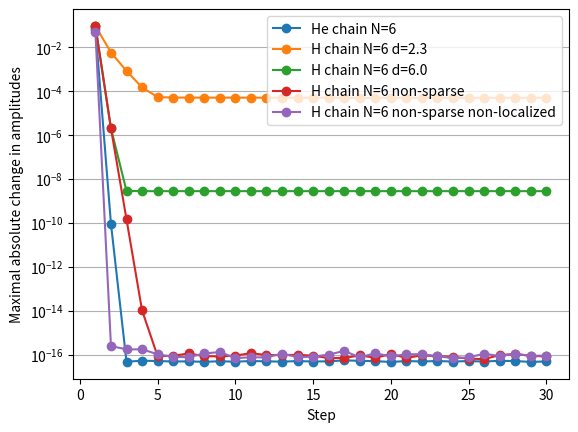

Recreate this plot in Python.
#/usr/bin/env python
"""
This file was generated automatically.
"""
from matplotlib import pyplot
pyplot.semilogy([1, 2, 3, 4, 5, 6, 7, 8, 9, 10, 11, 12, 13, 14, 15, 16, 17, 18, 19, 20, 21, 22, 23, 24, 25, 26, 27, 28, 29, 30], [0.069361840346876855, 8.9348706444714137e-11, 4.7457025935538298e-17, 5.2766206499373222e-17, 5.0814030608277315e-17, 4.8660190196633282e-17, 4.9026124337957989e-17, 4.7073948446862088e-17, 4.9579735740096323e-17, 4.7664757405872674e-17, 5.0814030608277315e-17, 4.9452663676192025e-17, 4.7664757405872674e-17, 5.0814030608277315e-17, 4.8319848463611954e-17, 4.9537092148381891e-17, 5.4591310326564806e-17, 5.204832547645832e-17, 5.0133347142234664e-17, 4.6393264980819431e-17, 5.0814030608277315e-17, 4.8660190196633282e-17, 5.0888425722021824e-17, 4.8345440871915331e-17, 5.0814030608277315e-17, 4.8345440871915331e-17, 5.204832547645832e-17, 5.0814030608277315e-17, 4.6393264980819431e-17, 4.889905227405366e-17], marker='o', label='He chain N=6')
pyplot.semilogy([1, 2, 3, 4, 5, 6, 7, 8, 9, 10, 11, 12, 13, 14, 15, 16, 17, 18, 19, 20, 21, 22, 23, 24, 25, 26, 27, 28, 29, 30], [0.090946728020052561, 0.0056031745425095519, 0.00081573408253552944, 0.00014433167530518868, 5.2779906407505588e-05, 4.963533045267863e-05, 4.9552287152965701e-05, 4.95019843244089e-05, 4.9456707599490214e-05, 4.9412143084989129e-05, 4.9367721506401557e-05, 4.9323336671169135e-05, 4.9278990680065602e-05, 4.9234684636514097e-05, 4.9190418642437911e-05, 4.9146192678220499e-05, 4.9102006709583388e-05, 4.9057860700668277e-05, 4.9013754615390872e-05, 4.8969688417467317e-05, 4.8925662071063815e-05, 4.8881675539998169e-05, 4.8837728788301477e-05, 4.8793821779968183e-05, 4.8749954479174616e-05, 4.8706126849864615e-05, 4.8662338856225146e-05, 4.8618590462419065e-05, 4.8574881632693973e-05, 4.8531212331192647e-05], marker='o', label='H chain N=6 d=2.3')
pyplot.semilogy([1, 2, 3, 4, 5, 6, 7, 8, 9, 10, 11, 12, 13, 14, 15, 16, 17, 18, 19, 20, 21, 22, 23, 24, 25, 26, 27, 28, 29, 30], [0.09088945320787549, 1.98685645396817e-06, 2.8103675346830711e-09, 2.7460510526198307e-09, 2.7460508703777378e-09, 2.7460507847383786e-09, 2.7460506135946363e-09, 2.7460504822919087e-09, 2.746050328772026e-09, 2.7460502138921478e-09, 2.746050057816126e-09, 2.7460499275848447e-09, 2.7460497741928003e-09, 2.7460496785170644e-09, 2.7460495015563108e-09, 2.7460494218578766e-09, 2.7460492520743665e-09, 2.746049070529022e-09, 2.7460489458986848e-09, 2.7460488167756539e-09, 2.7460486840836016e-09, 2.7460485820925175e-09, 2.7460484205128384e-09, 2.7460482444827189e-09, 2.746048155951523e-09, 2.7460479760337216e-09, 2.7460478785510233e-09, 2.7460477626188828e-09, 2.7460475996746476e-09, 2.7460474620627964e-09], marker='o', label='H chain N=6 d=6.0')
pyplot.semilogy([1, 2, 3, 4, 5, 6, 7, 8, 9, 10, 11, 12, 13, 14, 15, 16, 17, 18, 19, 20, 21, 22, 23, 24, 25, 26, 27, 28, 29, 30], [0.090889448337469078, 1.9868597957233191e-06, 1.431794630641547e-10, 1.0335627679981175e-14, 8.4975515298386523e-17, 8.8549119067546802e-17, 1.1224250960790319e-16, 8.4921894633493152e-17, 8.2531194392704468e-17, 9.0524102304090181e-17, 1.156359985952514e-16, 9.5504958258676973e-17, 9.5389713709552696e-17, 9.7550157424378584e-17, 8.934513481524196e-17, 6.9553409381495265e-17, 7.0320679901974495e-17, 9.1774247883285645e-17, 7.221247241642813e-17, 1.0491680047897047e-16, 7.098512202824969e-17, 9.2588923983480999e-17, 8.4232798659362869e-17, 7.9609746052841877e-17, 6.5346262916822491e-17, 6.2323559958509326e-17, 9.5392152510338493e-17, 1.0687315007702356e-16, 8.7701544751475429e-17, 8.2096420695314645e-17], marker='o', label='H chain N=6 non-sparse')
pyplot.semilogy([1, 2, 3, 4, 5, 6, 7, 8, 9, 10, 11, 12, 13, 14, 15, 16, 17, 18, 19, 20, 21, 22, 23, 24, 25, 26, 27, 28, 29, 30], [0.046672327370108117, 2.4691159931507444e-16, 1.7174064698985022e-16, 1.7427436682106439e-16, 1.0376383118100479e-16, 7.846592663017119e-17, 7.640818573832364e-17, 1.1252499615688149e-16, 1.3068137490146463e-16, 6.9768274983999707e-17, 7.5045815791643928e-17, 7.4921284132676359e-17, 1.103806641063599e-16, 7.6733781899865957e-17, 8.0776707575926991e-17, 9.9425527377842448e-17, 1.4747290076680709e-16, 7.5072089851809556e-17, 1.1567755455904515e-16, 8.2006713243788512e-17, 1.036778099379913e-16, 1.0329401454784483e-16, 8.5145999101974914e-17, 6.8246440316271075e-17, 7.4394272866702183e-17, 1.0956518881165502e-16, 8.5759974145228353e-17, 1.066717113061866e-16, 8.8782769971814214e-17, 8.961784243450784e-17], marker='o', label='H chain N=6 non-sparse non-localized')
pyplot.xlabel('Step')
pyplot.ylabel('Maximal absolute change in amplitudes')
pyplot.grid(axis='y')
pyplot.legend()
pyplot.show()

